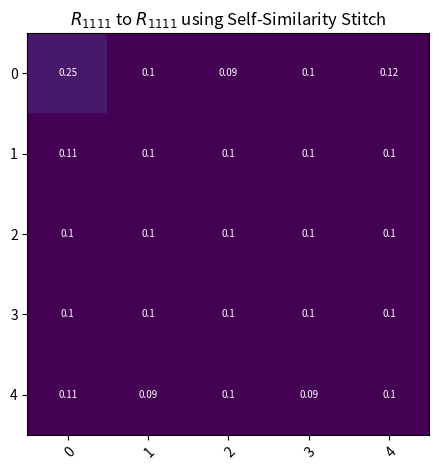

Here is the Python script that generated this plot:
import numpy as np
import matplotlib.pyplot as plt

from typing import List

# Shift left
# Comparing outputs:
# 0, 1, 2, 3, 4 -> ID
TBL_r1111_r1111 = np.array(
    [
        [0.91, 0.54, 0.39, 0.34, 0.32],
        [0.89, 0.91, 0.8, 0.56, 0.58],
        [0.89, 0.9, 0.88, 0.79, 0.65],
        [0.87, 0.89, 0.92, 0.91, 0.85],
        [0.92, 0.92, 0.92, 0.92, 0.93]
    ]
)

# 0, 1, 2, 3, 4, 5 -> 0, 1, 2, 3, 4, 5, 6
TBL_r1112_r1122 = np.array(
    [
        [0.92, 0.66, 0.38, 0.47, 0.34, 0.33, 0.39],
        [0.92, 0.93, 0.89, 0.72, 0.54, 0.55, 0.57],
        [0.9, 0.91, 0.92, 0.83, 0.74, 0.66, 0.62],
        [0.87, 0.88, 0.9, 0.9, 0.89, 0.83, 0.76],
        [0.91, 0.92, 0.93, 0.92, 0.93, 0.93, 0.92],
        [0.92, 0.92, 0.93, 0.93, 0.94, 0.94, 0.93]
    ]
)

# 0, 1, 2, 3, 4 -> 0, 1, 2, 3, 4, 5
TBL_r1111rand_r1112 = np.array(
    [
        [0.85, 0.5, 0.32, 0.34, 33, 0.3],
        [0.82, 0.7, 0.54, 0.45, 0.41, 0.42],
        [0.71, 0.65, 0.44, 0.44, 0.43, 0.43],
        [0.48, 0.41, 0.41, 0.4, 0.41, 0.47],
        [0.32, 0.29, 0.37, 0.39, 0.37, 0.42]
    ]
)

# 0, 1, 2, 3, 4, 5 -> 0, 1, 2, 3, 4
# This one is kind of bs
TBL_r1112_r1111rand = np.array(
    [
        [0.33, 0.29, 0.3, 0.34, 0.36],
        [0.35, 0.35, 0.42, 0.4, 0.49],
        [0.35, 0.39, 0.4, 0.3, 0.28],
        [0.44, 0.42, 0.4, 0.41, 0.38],
        [0.57, 0.79, 0.9, 0.92, 0.92],
        [0.73, 0.87, 0.93, 0.93, 0.94]
    ]
)

# This one is for a little bit of extrapolation
TBL_r18_r34 = np.array(
    [
        [95, 94, 91, 84, 64, 37, 50, 29, 32, 38, 39, 38, 36, 28, 32, 28, 31],
        [95, 95, 94, 93, 86, 49, 66, 71, 35, 42, 34, 34, 23, 37, 39, 38, 44],
        [94, 94, 94, 94, 92, 92, 88, 87, 52, 51, 46, 37, 42, 45, 47, 43, 51],
        [92, 93, 93, 95, 93, 93, 93, 92, 56, 77, 72, 72, 62, 46, 64, 52, 60],
        [92, 92, 93, 94, 93, 93, 93, 94, 86, 89, 80, 74, 67, 73, 73, 64, 66],
        [82, 88, 88, 92, 71, 79, 80, 94, 85, 77, 81, 77, 69, 85, 84, 75, 74],
        [86, 88, 88, 91, 92, 93, 92, 94, 91, 91, 90, 93, 93, 94, 94, 92, 89],
        [93, 94, 94, 94, 94, 94, 95, 95, 94, 94, 95, 95, 95, 95, 95, 95, 95],
        [95, 95, 94, 94, 95, 95, 95, 95, 95, 95, 95, 95, 95, 95, 95, 95, 95]
    ]
) / 100.0

TBL_r1111_r1111_naive = np.array(
    [
        [0.25, 0.1, 0.09, 0.1, 0.12],
        [0.11, 0.1, 0.1, 0.1, 0.1],
        [0.1, 0.1, 0.1, 0.1, 0.1],
        [0.1, 0.1, 0.1, 0.1, 0.1],
        [0.11, 0.09, 0.1, 0.09, 0.1]
    ]
)

OUTPUT_FILENAME = 'test.png'
def matrix_heatmap(mats: List[List[np.array]], names: List[List[str]], output_file_name: str):
    dims = [[mat.shape for mat in row] for row in mats]
    ticks = [[(np.arange(dim[0]), np.arange(dim[1])) for dim in row] for row in dims]

    # Create subplots grid with 1 row and 2 columns
    # You must pass in a rectangular list of lists
    fig, axs = plt.subplots(len(mats), len(mats[0]))
    if type(axs) != list:
        axs = [[axs]]
    for _, (ax_row, mat_row, ticks_row, name_row) in enumerate(zip(axs, mats, ticks, names)):
        for _, (ax, mat, ticks, name) in enumerate(zip(ax_row, mat_row, ticks_row, name_row)):
            yticks, xticks = ticks
            # These are empirical... sort of sus but ok
            ax.imshow(mat, vmin=0.2, vmax=0.95)
            ax.set_yticks(yticks)
            ax.set_xticks(xticks)
            ax.set_yticklabels(yticks)
            ax.set_xticklabels(xticks)
            plt.setp(ax.get_xticklabels(), rotation=45,
                    ha="right", rotation_mode="anchor")

            # This is inserting the text into the boxes so that we can compare easily
            for i in range(len(yticks)):
                for j in range(len(xticks)):
                    ax.text(j, i, mat[i, j], ha="center", va="center", color="w", fontsize=7)

            ax.set_title(f"{name}")
    fig.tight_layout(h_pad=2, w_pad=0)
    plt.savefig(output_file_name, dpi=900)
    plt.clf()

if __name__ == '__main__':
    # Comment out what you really want to use
    # heatmaps = [[TBL_r1111_r1111, TBL_r1112_r1122], [TBL_r1111rand_r1112, TBL_r1112_r1111rand]]
    # names = [['$R_{1111}$ to $R_{1111}$', '$R_{1112}$ to $R_{1122}$'], ['Random $R_{1111}$ to $R_{1112}$', '$R_{1112}$ to Random $R_{1111}$']]
    # heatmaps = [[TBL_r18_r34]]
    # names = [['Resnet18 to Resnet34']]
    heatmaps = [[TBL_r1111_r1111_naive]]
    names = [['$R_{1111}$ to $R_{1111}$ using Self-Similarity Stitch']]
    matrix_heatmap(heatmaps, names, OUTPUT_FILENAME)
